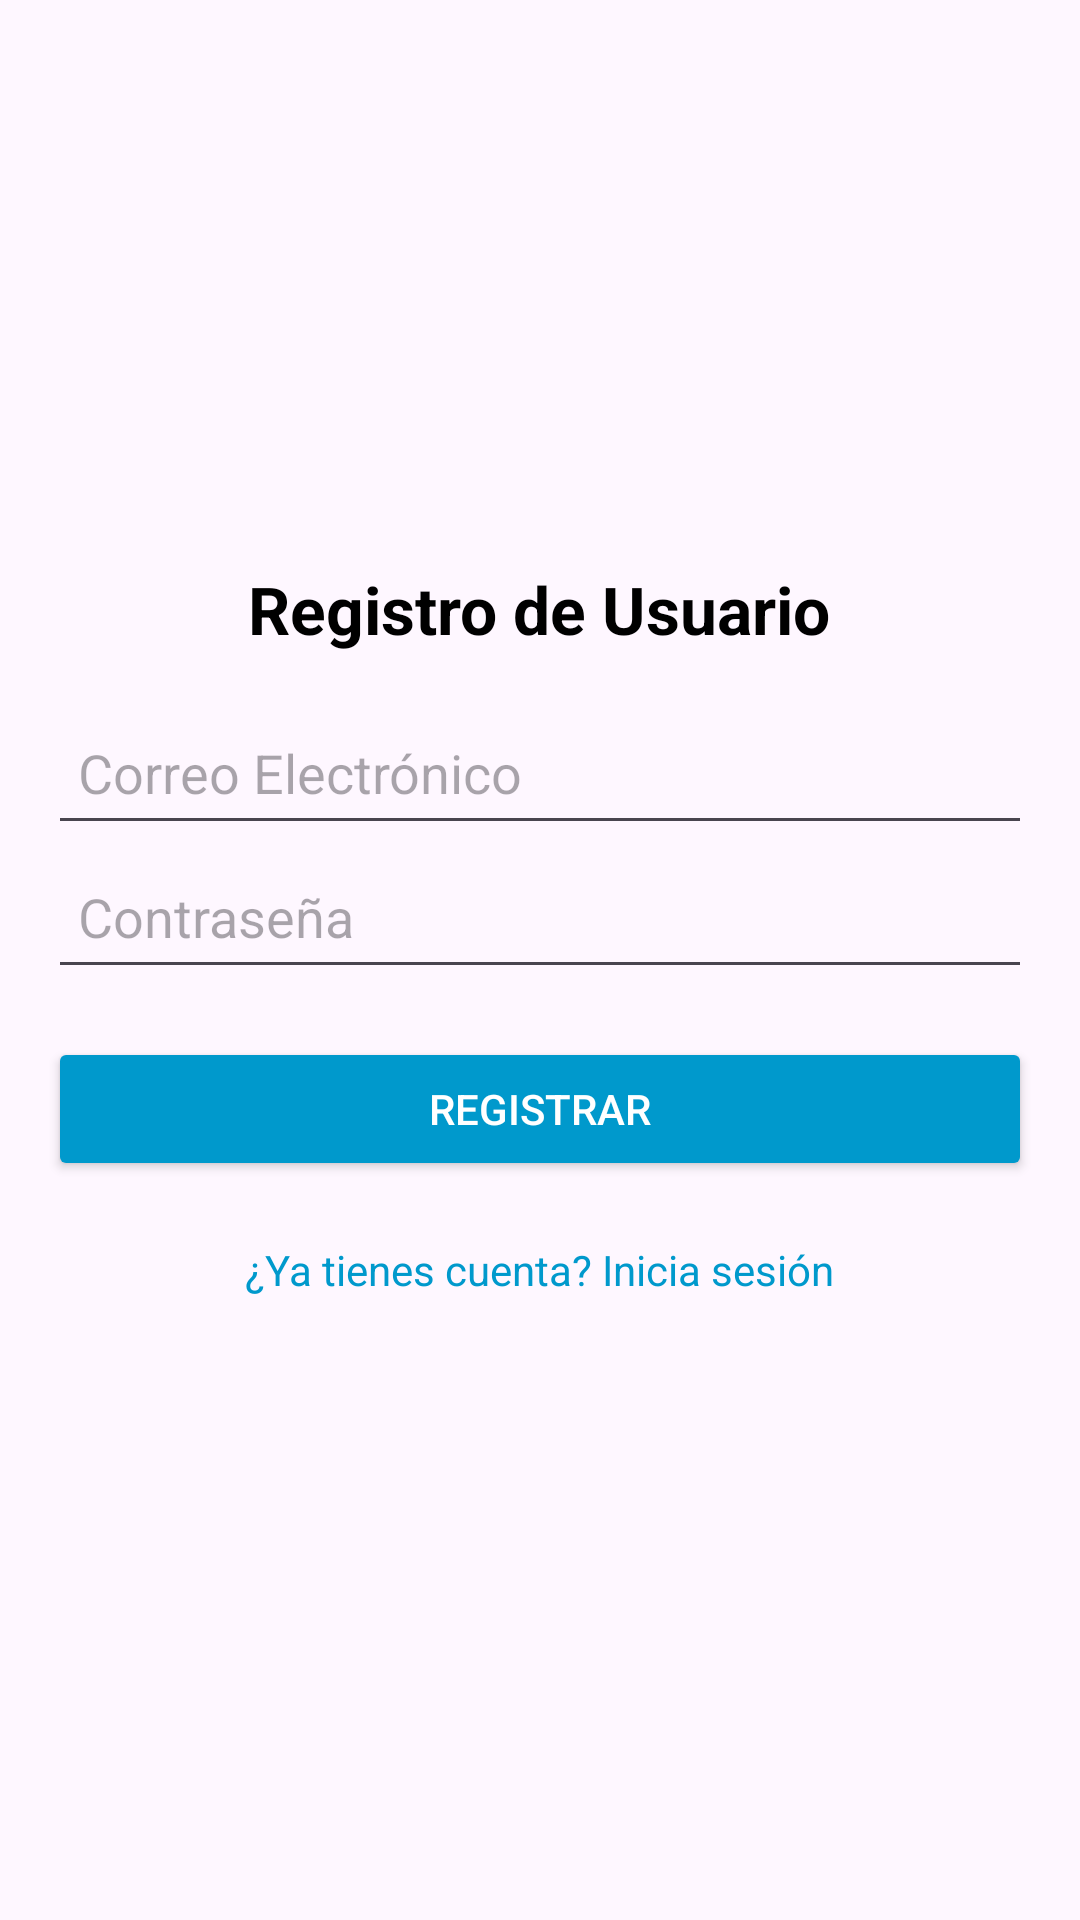

Android layout source for this screen:
<!-- AndroidManifest.xml: application theme Theme.AlienTCH -->
<!-- res/layout/activity_register.xml -->
<?xml version="1.0" encoding="utf-8"?>
<LinearLayout xmlns:android="http://schemas.android.com/apk/res/android"
    android:layout_width="match_parent"
    android:layout_height="match_parent"
    android:orientation="vertical"
    android:padding="16dp"
    android:gravity="center">

    <TextView
        android:layout_width="wrap_content"
        android:layout_height="wrap_content"
        android:text="Registro de Usuario"
        android:textSize="22sp"
        android:textStyle="bold"
        android:layout_marginBottom="16dp"
        android:textColor="@android:color/black"/>

    <EditText
        android:id="@+id/etEmail"
        android:layout_width="match_parent"
        android:layout_height="wrap_content"
        android:autofillHints="Mail"
        android:hint="Correo Electrónico"
        android:inputType="textEmailAddress"
        android:minHeight="48dp"
        android:padding="10dp" />

    <EditText
        android:id="@+id/etPassword"
        android:layout_width="match_parent"
        android:layout_height="wrap_content"
        android:autofillHints="password"
        android:hint="Contraseña"
        android:inputType="textPassword"
        android:minHeight="48dp"
        android:padding="10dp" />


    <Button
        android:id="@+id/btnRegister"
        android:layout_width="match_parent"
        android:layout_height="wrap_content"
        android:text="Registrar"
        android:layout_marginTop="16dp"
        android:backgroundTint="@android:color/holo_blue_dark"
        android:textColor="@android:color/white"/>

    <TextView
        android:id="@+id/tvLogin"
        android:layout_width="wrap_content"
        android:layout_height="wrap_content"
        android:layout_marginTop="10dp"
        android:clickable="true"
        android:focusable="true"
        android:minHeight="48dp"
        android:padding="10dp"
        android:text="¿Ya tienes cuenta? Inicia sesión"
        android:textColor="@android:color/holo_blue_dark"
        android:textSize="14sp" />
</LinearLayout>
<!-- resources referenced by this layout -->
<resources>
  <style name="Theme.AlienTCH" parent="Base.Theme.AlienTCH" />
  <style name="Base.Theme.AlienTCH" parent="Theme.Material3.DayNight.NoActionBar">
          
          
      </style>
</resources>
